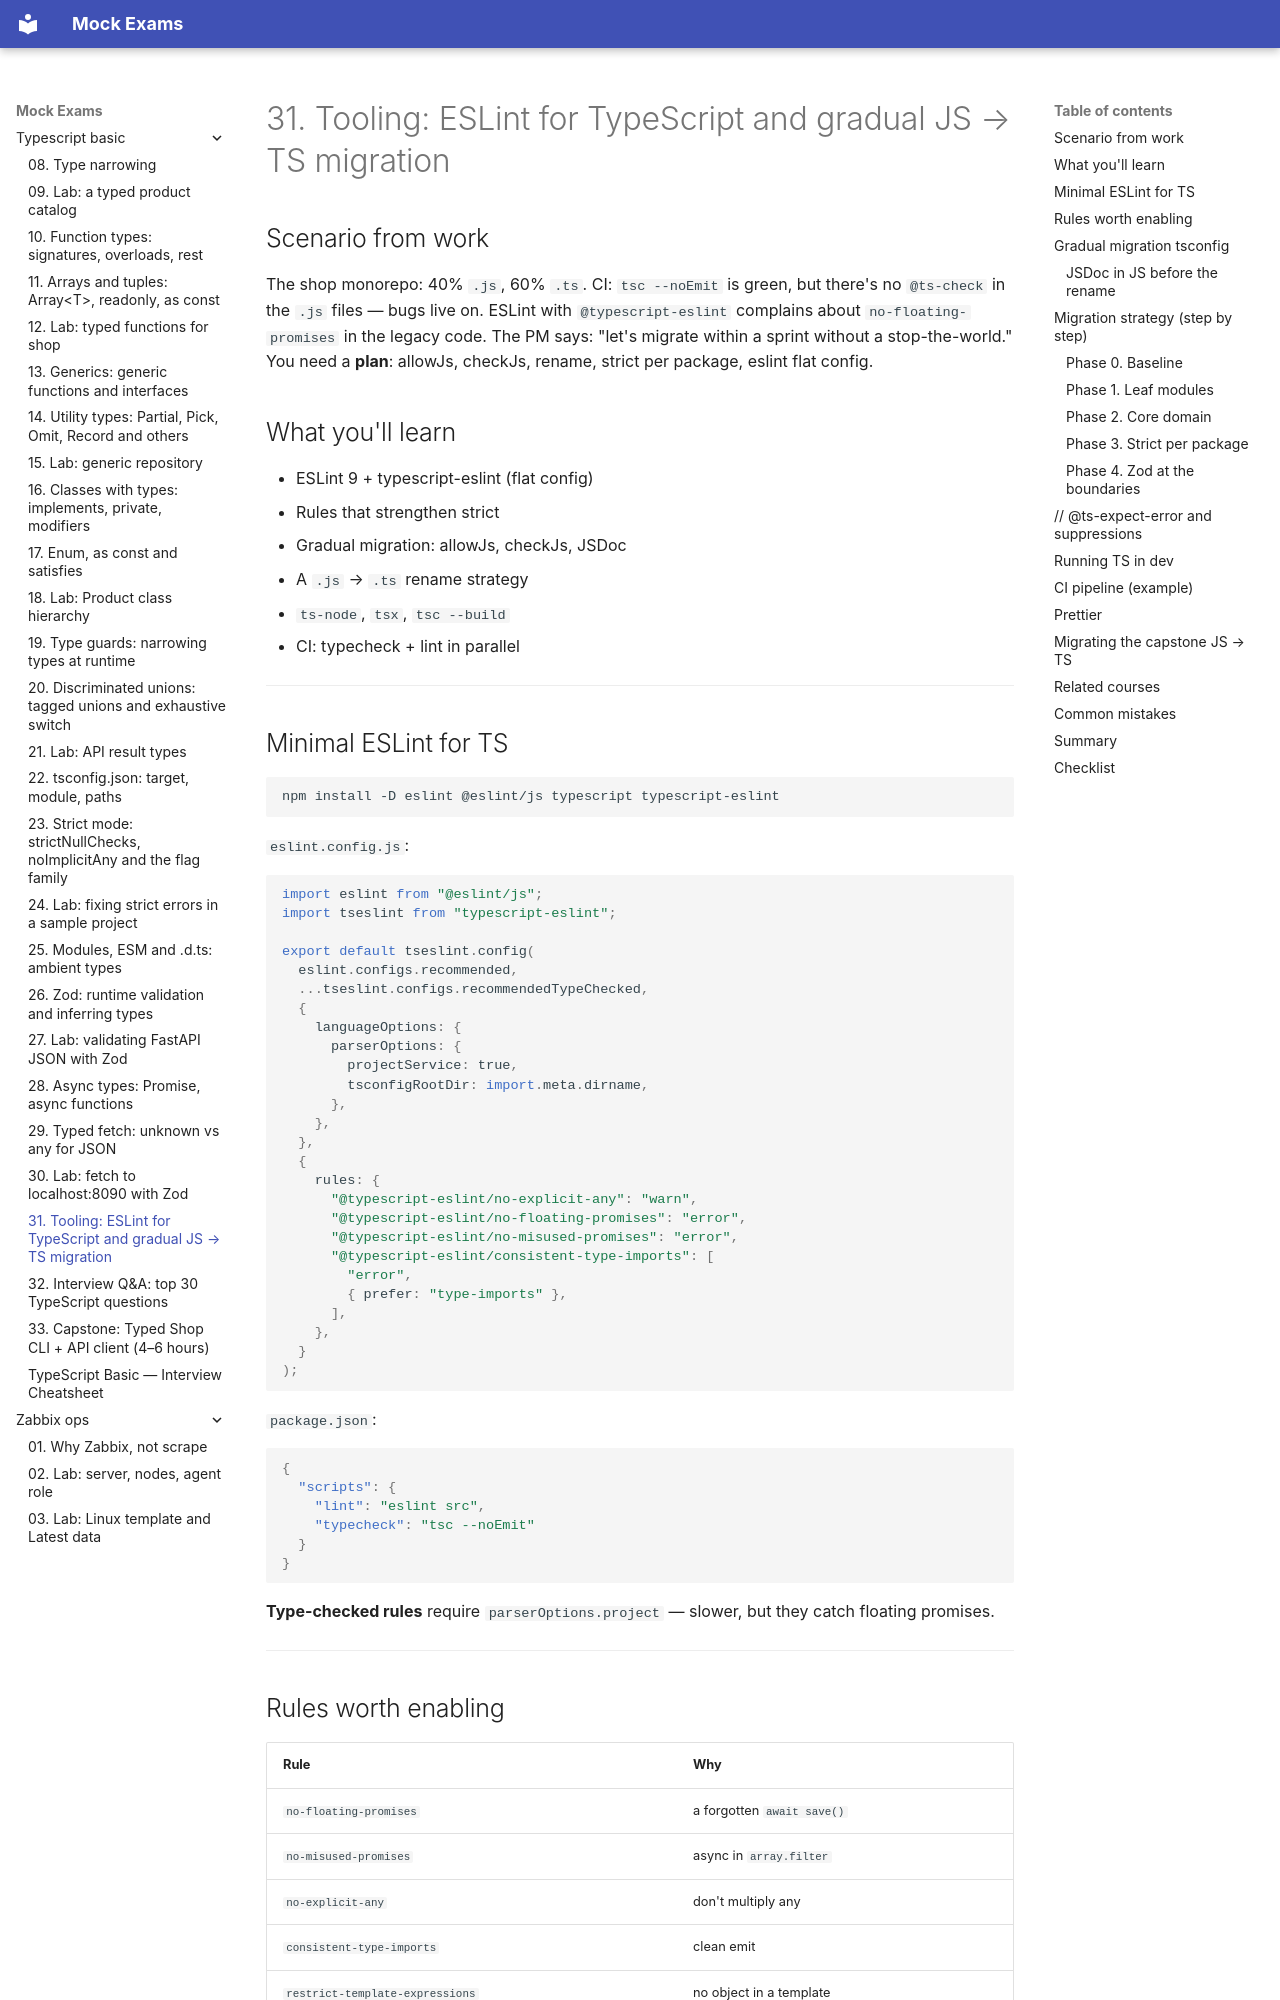

repository: FedorArbuzov/mock-exams · page: typescript-basic/31-tooling-migration/index.html · generator: mkdocs

# 31. Tooling: ESLint for TypeScript and gradual JS → TS migration

## Scenario from work

The shop monorepo: 40% `.js`, 60% `.ts`. CI: `tsc --noEmit` is green, but there's no `@ts-check` in the `.js` files — bugs live on. ESLint with `@typescript-eslint` complains about `no-floating-promises` in the legacy code. The PM says: "let's migrate within a sprint without a stop-the-world." You need a **plan**: allowJs, checkJs, rename, strict per package, eslint flat config.

## What you'll learn

- ESLint 9 + typescript-eslint (flat config)
- Rules that strengthen strict
- Gradual migration: allowJs, checkJs, JSDoc
- A `.js` → `.ts` rename strategy
- `ts-node`, `tsx`, `tsc --build`
- CI: typecheck + lint in parallel

---

## Minimal ESLint for TS

```bash
npm install -D eslint @eslint/js typescript typescript-eslint
```

`eslint.config.js`:

```javascript
import eslint from "@eslint/js";
import tseslint from "typescript-eslint";

export default tseslint.config(
  eslint.configs.recommended,
  ...tseslint.configs.recommendedTypeChecked,
  {
    languageOptions: {
      parserOptions: {
        projectService: true,
        tsconfigRootDir: import.meta.dirname,
      },
    },
  },
  {
    rules: {
      "@typescript-eslint/no-explicit-any": "warn",
      "@typescript-eslint/no-floating-promises": "error",
      "@typescript-eslint/no-misused-promises": "error",
      "@typescript-eslint/consistent-type-imports": [
        "error",
        { prefer: "type-imports" },
      ],
    },
  }
);
```

`package.json`:

```json
{
  "scripts": {
    "lint": "eslint src",
    "typecheck": "tsc --noEmit"
  }
}
```

**Type-checked rules** require `parserOptions.project` — slower, but they catch floating promises.

---
